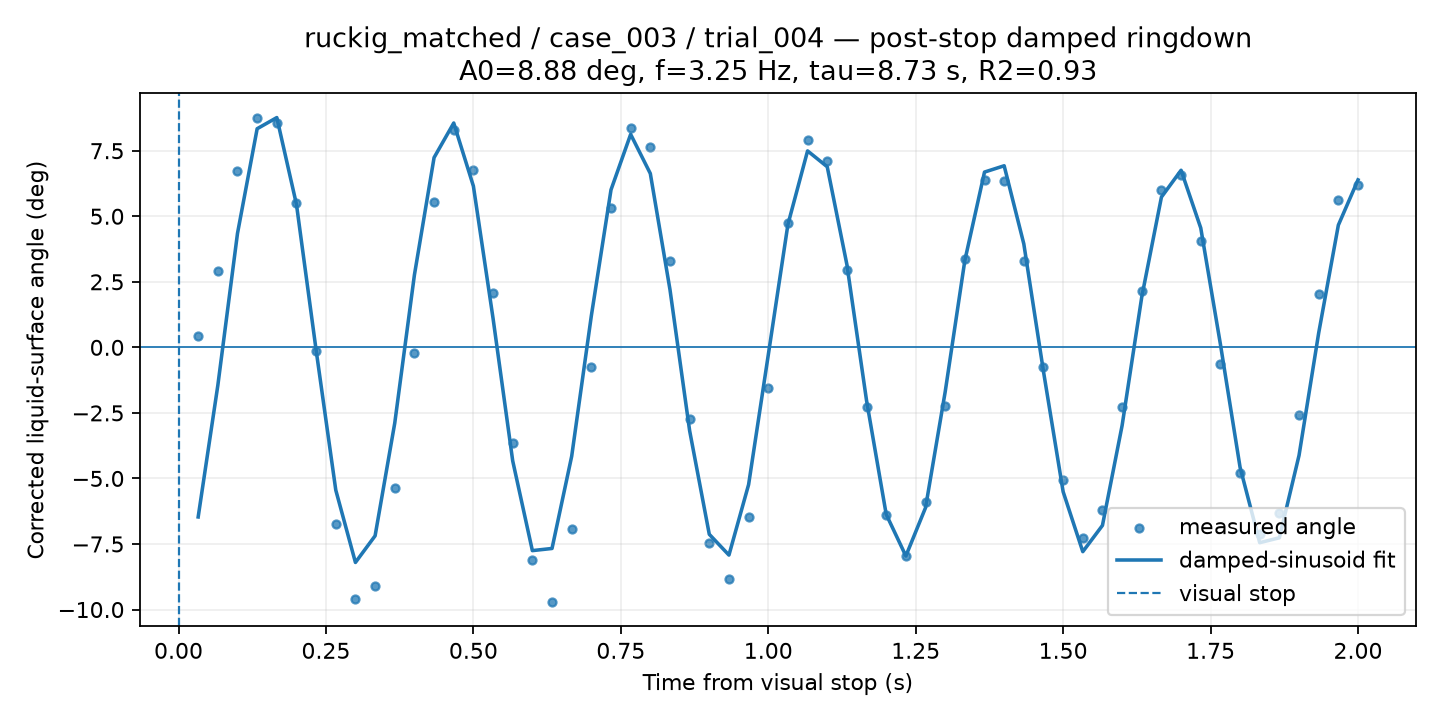

Source data for this figure (header and first rows):
time_from_visual_stop_s, surface_angle_corrected_deg, fit_used, quality, ringdown_fit_angle_deg
0.03333, 0.4279, 1, GOOD, -6.469
0.06667, 2.92, 1, GOOD, -1.451
0.1, 6.722, 1, GOOD, 4.346
0.1333, 8.737, 1, GOOD, 8.339
0.1667, 8.549, 1, GOOD, 8.764
0.2, 5.523, 1, GOOD, 5.452
0.2333, -0.1479, 1, GOOD, -0.1082
0.2667, -6.733, 1, GOOD, -5.445
0.3, -9.597, 1, GOOD, -8.203
0.3333, -9.099, 1, GOOD, -7.188
0.3667, -5.346, 1, GOOD, -2.887
0.4, -0.2244, 1, GOOD, 2.762
0.4333, 5.537, 1, GOOD, 7.237
0.4667, 8.274, 1, CHECK, 8.556
0.5, 6.76, 1, CHECK, 6.151
0.5333, 2.085, 1, GOOD, 1.107
0.5667, -3.631, 1, GOOD, -4.329
0.6, -8.115, 1, GOOD, -7.753
0.6333, -9.719, 1, GOOD, -7.671
0.6667, -6.923, 1, GOOD, -4.155
0.7, -0.7324, 1, GOOD, 1.204
0.7333, 5.327, 1, GOOD, 6.008
0.7667, 8.358, 1, GOOD, 8.125
0.8, 7.65, 1, GOOD, 6.63
0.8333, 3.294, 1, GOOD, 2.204
0.8667, -2.747, 1, GOOD, -3.178
0.9, -7.473, 1, GOOD, -7.131
0.9333, -8.851, 1, GOOD, -7.923
0.9667, -6.489, 1, GOOD, -5.235
1.0, -1.547, 1, GOOD, -0.2931
1.033, 4.745, 1, GOOD, 4.688
1.067, 7.903, 1, GOOD, 7.493
1.1, 7.092, 1, GOOD, 6.887
1.133, 2.969, 1, GOOD, 3.157
1.167, -2.294, 1, GOOD, -2.029
1.2, -6.396, 1, GOOD, -6.37
1.233, -7.968, 1, GOOD, -7.957
1.267, -5.902, 1, GOOD, -6.116
1.3, -2.235, 1, GOOD, -1.697
1.333, 3.351, 1, GOOD, 3.315
1.367, 6.385, 1, GOOD, 6.685
1.4, 6.33, 1, CHECK, 6.926
1.433, 3.283, 1, GOOD, 3.945
1.467, -0.7569, 1, GOOD, -0.9194
1.5, -5.077, 1, GOOD, -5.506
1.533, -7.263, 1, GOOD, -7.793
1.567, -6.191, 1, GOOD, -6.792
1.6, -2.28, 1, GOOD, -2.98
1.633, 2.157, 1, GOOD, 1.924
1.667, 6.005, 1, GOOD, 5.731
1.7, 6.572, 1, GOOD, 6.755
1.733, 4.044, 1, GOOD, 4.554
1.767, -0.6344, 1, GOOD, 0.1207
1.8, -4.802, 1, GOOD, -4.572
1.833, -7.1, 1, GOOD, -7.451
1.867, -6.303, 1, GOOD, -7.262
1.9, -2.589, 1, GOOD, -4.121
1.933, 2.033, 1, GOOD, 0.5502
1.967, 5.636, 1, GOOD, 4.662
2.0, 6.178, 1, GOOD, 6.388
